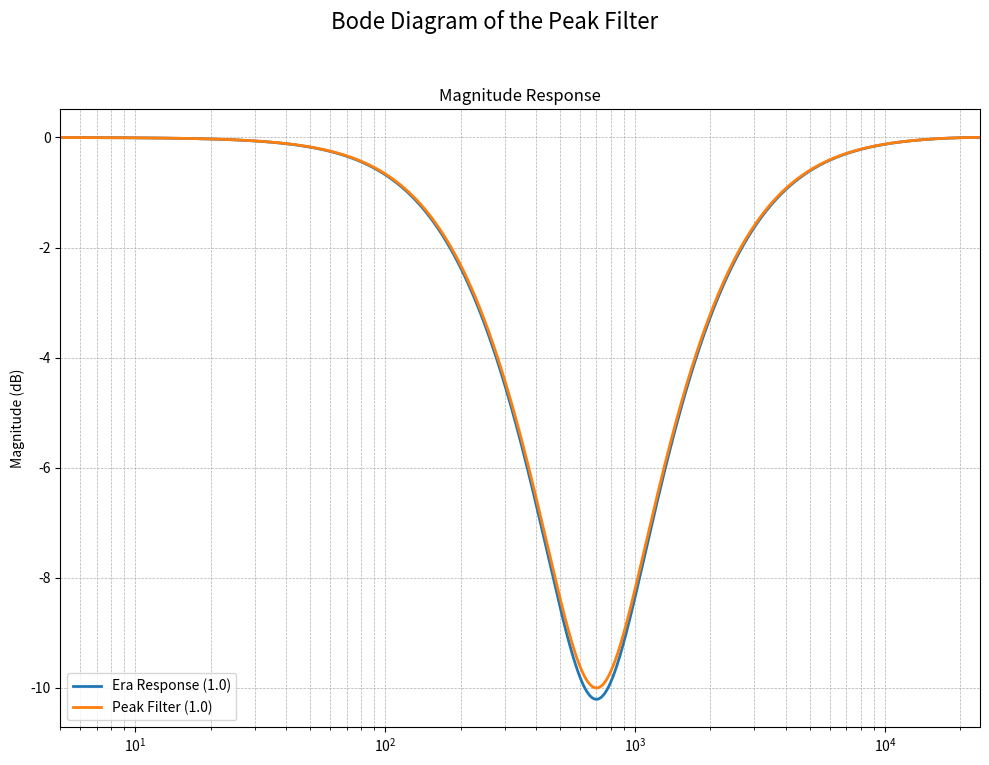

Recreate this plot in Python.
import numpy as np
import matplotlib.pyplot as plt
from scipy.signal import bilinear


def create_peak_filter(fc, G, Q, fs):
    """
    Creates the coefficients for a digital peak (peaking EQ) filter.

    Args:
        fc (float): The center frequency of the filter in Hz.
        G (float): The gain of the filter in dB.
        Q (float): The Q-factor of the filter, which determines the bandwidth.
        fs (int): The sampling frequency in Hz.

    Returns:
        tuple: A tuple containing two numpy arrays (b, a) representing the
               numerator and denominator coefficients of the transfer function.
    """
    # Intermediate variables
    A = 10 ** (G / 40.0)
    w0 = 2 * np.pi * fc / fs
    alpha = np.sin(w0) / (2 * Q)

    # Coefficients for the transfer function H(z) = (b0 + b1*z^-1 + b2*z^-2) / (a0 + a1*z^-1 + a2*z^-2)
    # These formulas are from the "Audio EQ Cookbook" by Robert Bristow-Johnson
    b0 = 1 + alpha * A
    b1 = -2 * np.cos(w0)
    b2 = 1 - alpha * A

    a0 = 1 + alpha / A
    a1 = -2 * np.cos(w0)
    a2 = 1 - alpha / A

    # Normalize the coefficients so that a0 is 1
    b = np.array([b0, b1, b2]) / a0
    a = np.array([a0, a1, a2]) / a0

    return b, a


def create_high_shelf(fc, G, Q, fs):
    """
    Creates the coefficients for a digital high-shelf filter.

    Args:
        fc (float): The center frequency of the filter in Hz.
        G (float): The gain of the shelf in dB.
        Q (float): The Q-factor of the filter, which determines the transition steepness.
        fs (int): The sampling frequency in Hz.

    Returns:
        tuple: A tuple containing two numpy arrays (b, a) representing the
               numerator and denominator coefficients of the transfer function.
    """
    # Intermediate variables
    A = 10 ** (G / 40.0)
    w0 = 2 * np.pi * fc / fs
    alpha = np.sin(w0) / (2 * Q)

    # Coefficients for the transfer function, from the "Audio EQ Cookbook"
    b0 = A * ((A + 1) + (A - 1) * np.cos(w0) + 2 * np.sqrt(A) * alpha)
    b1 = -2 * A * ((A - 1) + (A + 1) * np.cos(w0))
    b2 = A * ((A + 1) + (A - 1) * np.cos(w0) - 2 * np.sqrt(A) * alpha)
    a0 = (A + 1) - (A - 1) * np.cos(w0) + 2 * np.sqrt(A) * alpha
    a1 = 2 * ((A - 1) - (A + 1) * np.cos(w0))
    a2 = (A + 1) - (A - 1) * np.cos(w0) - 2 * np.sqrt(A) * alpha

    # Normalize the coefficients so that a0 is 1
    b = np.array([b0, b1, b2]) / a0
    a = np.array([a0, a1, a2]) / a0

    return b, a


def cascade_filters(b1, a1, b2, a2):
    """
    Cascades two IIR filters by convolving their coefficients.

    Args:
        b1, a1 (np.array): Numerator and denominator of the first filter.
        b2, a2 (np.array): Numerator and denominator of the second filter.

    Returns:
        tuple: A tuple (b_cascaded, a_cascaded) for the combined filter.
    """
    b_cascaded = np.convolve(b1, b2)
    a_cascaded = np.convolve(a1, a2)
    return b_cascaded, a_cascaded


def plot_bode(ax, b, a, fs):
    """
    Calculates the frequency response of a filter and plots it on a Bode diagram.

    Args:
        b (np.array): The numerator coefficients of the filter.
        a (np.array): The denominator coefficients of the filter.
        fs (int): The sampling frequency in Hz.
    """
    # Create a frequency vector from 20 Hz to Nyquist frequency (fs/2)
    # Using a logarithmic scale for better visualization on the Bode plot
    n_points = 2048
    freq = np.logspace(np.log10(5), np.log10(fs / 2 - 1), n_points)

    # Corresponding angular frequency
    w = 2 * np.pi * freq / fs

    # Calculate the frequency response H(e^jw)
    # The term z represents e^(jw)
    z = np.exp(1j * w)

    # Evaluate the numerator and denominator polynomials at each frequency point
    # H(z) = (b0 + b1*z^-1 + b2*z^-2) / (a0 + a1*z^-1 + a2*z^-2)
    numerator = b[0] + b[1] * (z**-1) + b[2] * (z**-2)
    denominator = a[0] + a[1] * (z**-1) + a[2] * (z**-2)

    H = numerator / denominator

    # Calculate magnitude in dB
    magnitude_db = 20 * np.log10(np.abs(H))

    return freq, magnitude_db


def create_era_filter(fs, era_position=0):
    a2 = 4.7e-8 * era_position + 4.7e-9
    a1 = 2.10e-4
    a0 = 1.0

    b2 = 5.17e-8
    b1 = 6.8e-4
    b0 = 1.0

    T = 1.0 / fs
    K = 2.0 / T

    A0 = b2 * K * K + b1 * K + b0
    A1 = 2.0 * (b0 - b2 * K * K)
    A2 = b2 * K * K - b1 * K + b0

    B0 = a2 * K * K + a1 * K + a0
    B1 = 2.0 * (a0 - a2 * K * K)
    B2 = a2 * K * K - a1 * K + a0

    norm = 1.0 / A0

    a = [B0 * norm, B1 * norm, B2 * norm]
    b = [1.0, A1 * norm, A2 * norm]

    fc = 150
    G = -30
    a2, b2 = create_high_shelf(fc=fc, G=G, Q=0.6, fs=fs)
    return a, b, a2, b2


if __name__ == "__main__":
    fs = 48000  # Sampling frequency in Hz

    fig, ax = plt.subplots(1, 1, figsize=(10, 8), sharex=True)
    fig.suptitle("Bode Diagram of the Peak Filter", fontsize=16)
    ax.set_ylabel("Magnitude (dB)")
    ax.grid(which="both", linestyle="--", linewidth=0.5)
    ax.set_title("Magnitude Response")
    ax.set_xlim(5, fs / 2)

    for i in [1.0]:
        pos = i
        b, a, b2, a2 = create_era_filter(fs, era_position=pos)
        b3, a3 = create_peak_filter(fc=700, G=-10, Q=0.6, fs=fs)
        f, m = plot_bode(ax, b, a, fs)
        f3, m3 = plot_bode(ax, b3, a3, fs)
        ax.semilogx(f, m, label=f"Era Response ({pos})", linewidth=2)
        ax.semilogx(f3, m3, label=f"Peak Filter ({pos})", linewidth=2)

    plt.legend()
    plt.tight_layout(rect=[0, 0.03, 1, 0.95])
    plt.show()
